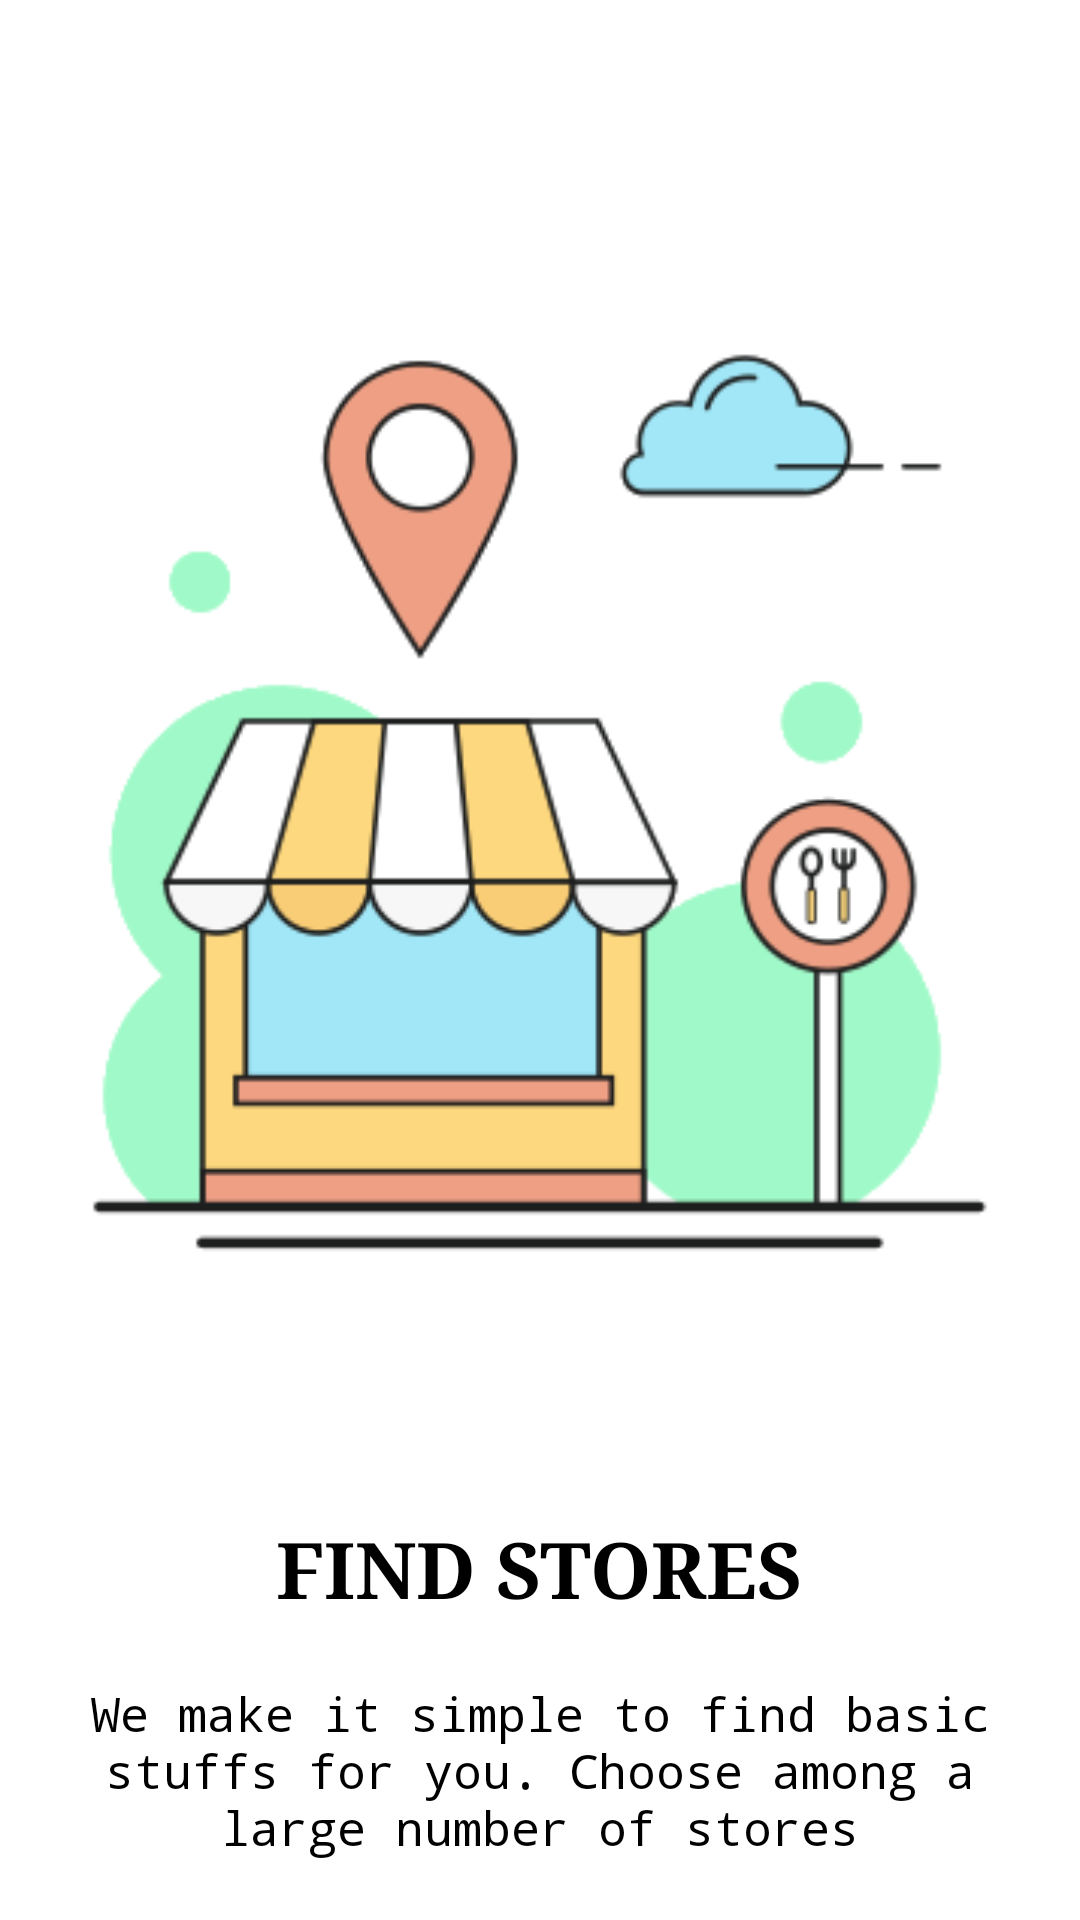

Layout XML and referenced resources for this Android screen:
<!-- AndroidManifest.xml: application theme AppTheme -->
<!-- res/layout/slide_screen_1.xml -->
<?xml version="1.0" encoding="utf-8"?>
<LinearLayout xmlns:android="http://schemas.android.com/apk/res/android"
    android:layout_width="match_parent"
    android:layout_height="match_parent"
    android:background="@android:color/white"
    android:weightSum="3"
    android:orientation="vertical">
    <ImageView
        android:layout_width="match_parent"
        android:layout_height="0dp"
        android:layout_weight="3"
        android:src="@drawable/stores"/>

    <TextView
        android:layout_width="wrap_content"
        android:layout_height="wrap_content"
        android:layout_gravity="center_horizontal"
        android:layout_marginTop="10dp"
        android:fontFamily="serif"
        android:text="FIND STORES"
        android:textColor="@android:color/black"
        android:textSize="26sp"
        android:textStyle="bold"/>

    <TextView
        android:layout_width="wrap_content"
        android:layout_height="wrap_content"
        android:layout_gravity="center_horizontal"
        android:layout_margin="20dp"
        android:fontFamily="monospace"
        android:text="We make it simple to find basic stuffs for you. Choose among a large number of stores"
        android:textAlignment="center"
        android:textColor="@android:color/black"
        android:textSize="16sp" />

</LinearLayout>
<!-- resources referenced by this layout -->
<resources>
  <!-- drawable stores: png bitmap (drawable, 23044 bytes) -->
  <style name="AppTheme" parent="Theme.AppCompat.Light.NoActionBar">
          
          <item name="colorPrimary">@color/colorPrimary</item>
          <item name="colorPrimaryDark">@color/colorPrimaryDark</item>
          <item name="colorAccent">@color/colorAccent</item>
      </style>
  <color name="colorPrimary">#00BCD4</color>
  <color name="colorPrimaryDark">#2196F3</color>
  <color name="colorAccent">#4CAF50</color>
</resources>
